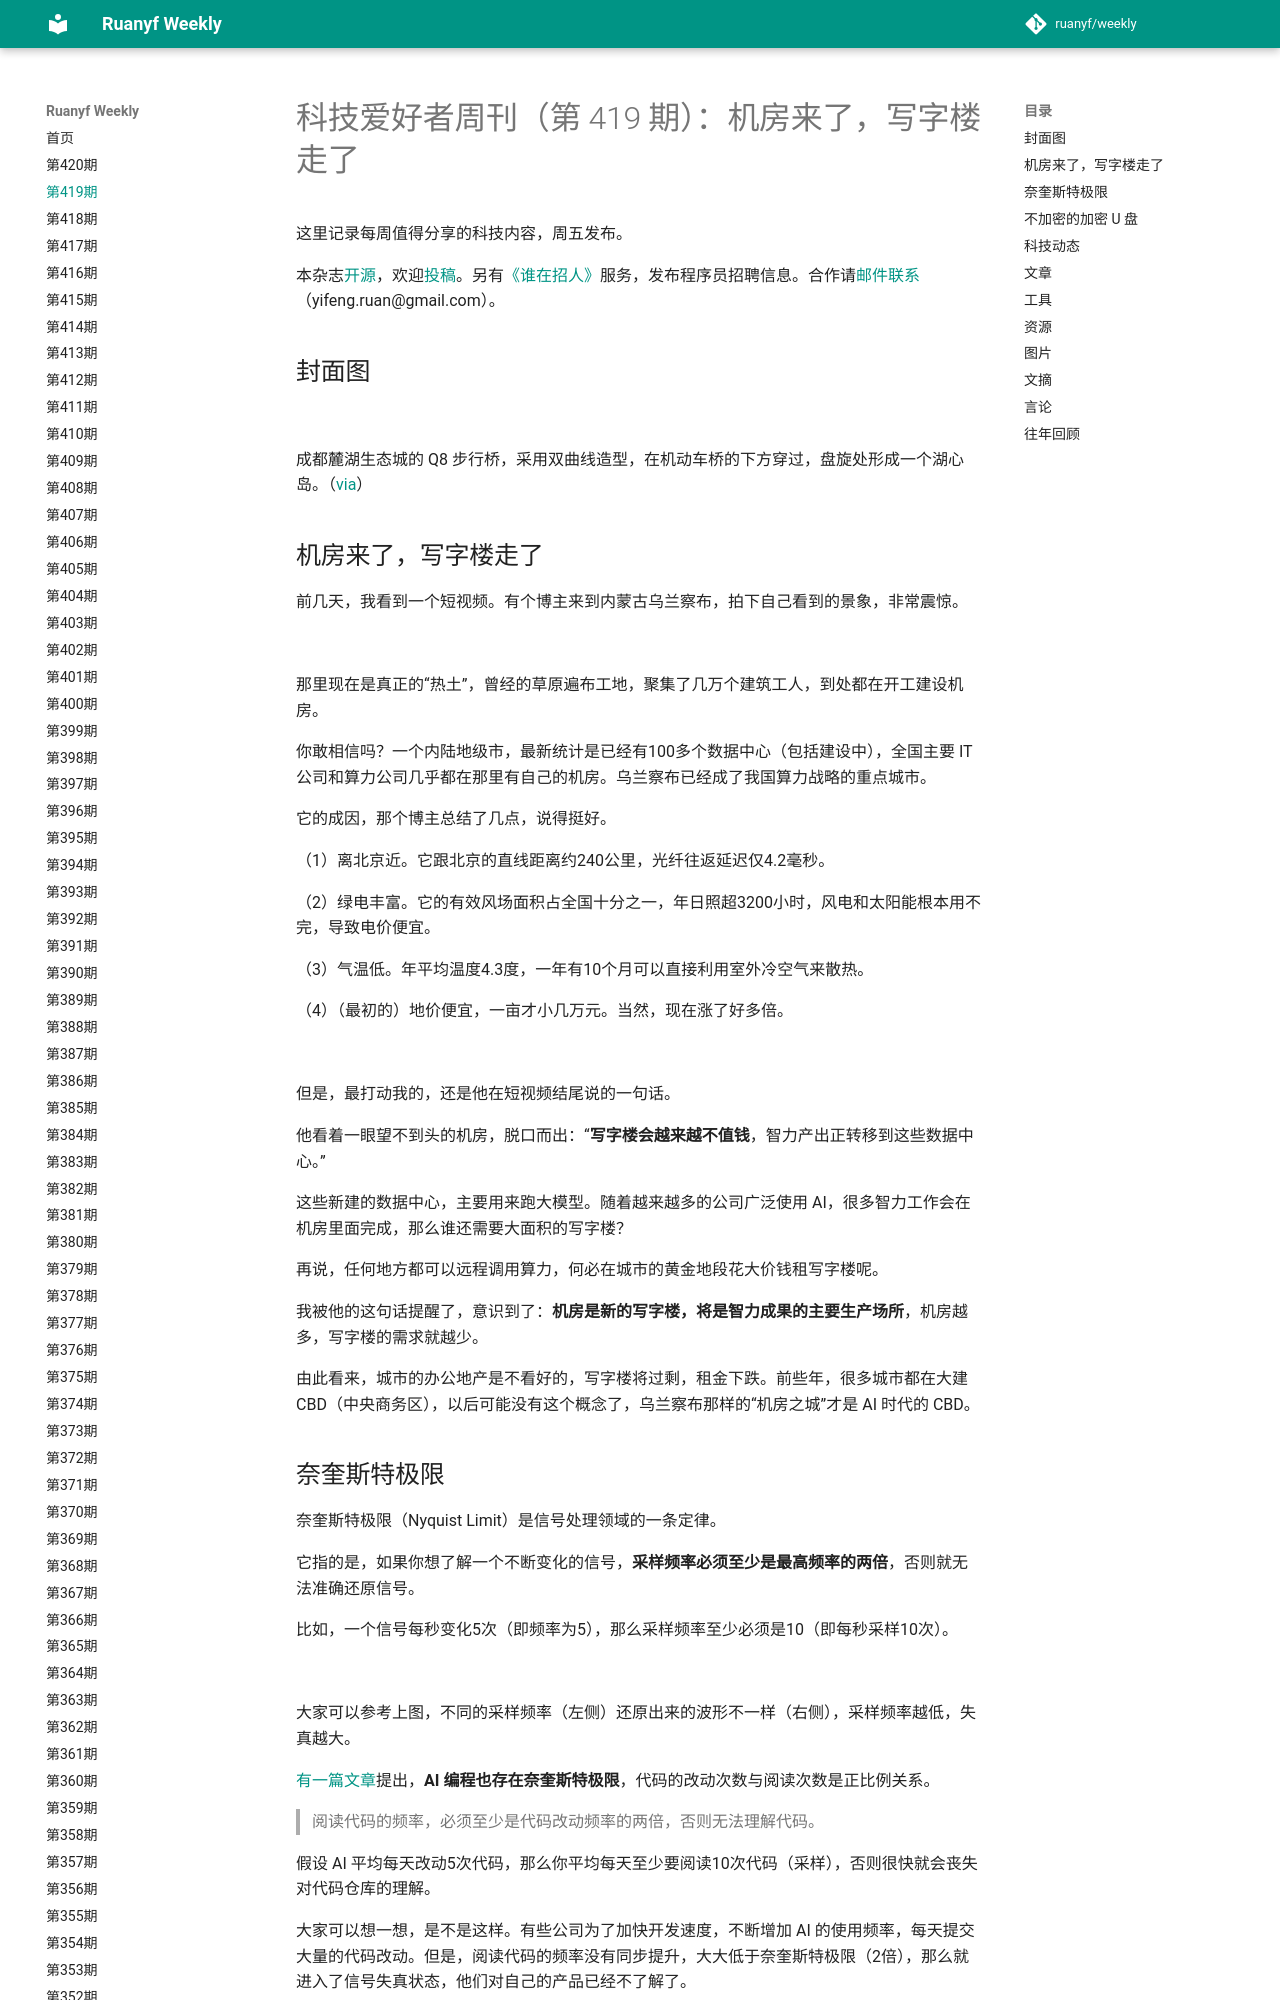

repository: xanxushu/weekly · page: issue-419/index.html · generator: mkdocs

# 科技爱好者周刊（第 419 期）：机房来了，写字楼走了

这里记录每周值得分享的科技内容，周五发布。

本杂志[开源](https://github.com/ruanyf/weekly)，欢迎[投稿](https://github.com/ruanyf/weekly/issues)。另有[《谁在招人》](https://github.com/ruanyf/weekly/issues/12953)服务，发布程序员招聘信息。合作请[邮件联系](mailto:yifeng.ruan@gmail.com)（yifeng.ruan@gmail.com）。

## 封面图

![](https://cdn.beekka.com/blogimg/asset/202611/bg2026111203.webp)

成都麓湖生态城的 Q8 步行桥，采用双曲线造型，在机动车桥的下方穿过，盘旋处形成一个湖心岛。（[via](https://www.deckmetal.cn/projects/q8-bridge/)）

## 机房来了，写字楼走了

前几天，我看到一个短视频。有个博主来到内蒙古乌兰察布，拍下自己看到的景象，非常震惊。

![](https://cdn.beekka.com/blogimg/asset/202611/bg2026111107.webp)

那里现在是真正的“热土”，曾经的草原遍布工地，聚集了几万个建筑工人，到处都在开工建设机房。

你敢相信吗？一个内陆地级市，最新统计是已经有100多个数据中心（包括建设中），全国主要 IT 公司和算力公司几乎都在那里有自己的机房。乌兰察布已经成了我国算力战略的重点城市。

它的成因，那个博主总结了几点，说得挺好。

（1）离北京近。它跟北京的直线距离约240公里，光纤往返延迟仅4.2毫秒。

（2）绿电丰富。它的有效风场面积占全国十分之一，年日照超3200小时，风电和太阳能根本用不完，导致电价便宜。

（3）气温低。年平均温度4.3度，一年有10个月可以直接利用室外冷空气来散热。

（4）（最初的）地价便宜，一亩才小几万元。当然，现在涨了好多倍。

![](https://cdn.beekka.com/blogimg/asset/202611/bg2026111108.webp)

但是，最打动我的，还是他在短视频结尾说的一句话。

他看着一眼望不到头的机房，脱口而出：“**写字楼会越来越不值钱**，智力产出正转移到这些数据中心。”

这些新建的数据中心，主要用来跑大模型。随着越来越多的公司广泛使用 AI，很多智力工作会在机房里面完成，那么谁还需要大面积的写字楼？

再说，任何地方都可以远程调用算力，何必在城市的黄金地段花大价钱租写字楼呢。

我被他的这句话提醒了，意识到了：**机房是新的写字楼，将是智力成果的主要生产场所**，机房越多，写字楼的需求就越少。

由此看来，城市的办公地产是不看好的，写字楼将过剩，租金下跌。前些年，很多城市都在大建 CBD（中央商务区），以后可能没有这个概念了，乌兰察布那样的“机房之城”才是 AI 时代的 CBD。
